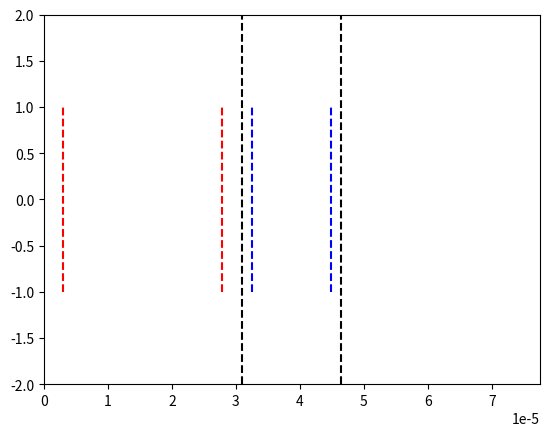

This figure's Python source:
# -*- coding: utf-8 -*-
"""
Created on Sat Nov 19 14:19:14 2022

@author: Utilisateur
"""

import numpy as np
import matplotlib.pyplot as plt
import matplotlib.animation as animation

epsilon = 10e-5

# Constantes :
c = 2.99792458e8
lambda_0 = 1.55e-6
N_lambda = 25
eps_air = 1 
T = lambda_0 / c
k_0 = (2*np.pi)/(T*c)

# Creation limites figure
fig = plt.figure()
line, = plt.plot([], [])

# Nombre de positions
xmin = 0
xmax = 50*lambda_0 # Augmentation du domaine
L = xmax - xmin

plt.xlim(xmin, xmax)
plt.ylim(-2, 2)

# Pas et facteur de stabilité
dx = lambda_0 / N_lambda
S = 1
dt = (S * dx) / c

# Valeurs abscisses
nbx = int(L / dx)
x = np.linspace(xmin, xmax, nbx)

# Nombre valeurs temporelles
nbt = int(1.7 * (xmax/lambda_0) * T / dt)

# Paramètres milieu transparent
n_milieu = 2
lambda_milieu = lambda_0/n_milieu
largeur_milieu = 10*lambda_0

debut_milieu = L/2 - largeur_milieu/2
fin_milieu = L/2 + largeur_milieu/2

# Tableau des constantes diaéliectriques
eps_r = np.ones(nbx)
for i in range(nbx):
    if(x[i] >= debut_milieu and x[i]  <= fin_milieu):
        eps_r[i] = n_milieu**2
        
# Limites visuelles du milieu
plt.vlines(debut_milieu, -2, 2, colors='k', linestyle='dashed')
plt.vlines(fin_milieu, -2, 2, colors='k', linestyle='dashed')

# Creation tableaux des positons à t-1, t et t+1
un_inf = np.zeros(nbx)
un = np.zeros(nbx)
un_sup = np.zeros(nbx)

# Détermination des tailles des milieux
transition1 = 0
transition2 = 0

for i in range(nbx):
    if(eps_r[i] != 1):
        transition1 = i-1
        break

for j in range(transition1+1, nbx):
    if(eps_r[j] != n_milieu**2):
        transition2 = j
        break
    
intervalle_air_milieu = transition1
intervalle_milieu_air = transition2 - transition1

# Variables pour mesure vitesse numérique
# tableaux : [indice position, instant de passage] = [int, temps(s)]

Air1 = [0, 0] # Dans l'air
Air2 = [0, 0] 

Milieu1 = [0, 0] # Dans le milieu
Milieu2 = [0, 0]
                              
Air1[0] = int(intervalle_air_milieu/10)
Air2[0] = int(9*intervalle_air_milieu/10)
Milieu1[0] = int(transition1 + intervalle_milieu_air/10)
Milieu2[0] = int(transition1 + 9*intervalle_milieu_air/10)
    
print("\n--------------------\nPoints de mesure (m)\n--------------------")
print("\nDans l'air : \nx1 = ", Air1[0]*dx, "\nx2 = ", Air2[0]*dx, "\n")
print("Dans le milieu : \nx'1 = ", Milieu1[0]*dx, "\nx'2 = ", Milieu2[0]*dx, "\n")

print("\nDébut simulation\n")

# Boucle temporelle principale
for n in range(nbt):
    
    for i in range(nbx-1):
        un_sup[i] = ( S**2/eps_r[i] ) * (un[i+1] - 2*un[i] + un[i-1]) + 2*un[i] - un_inf[i]
    
    # Calcul de l'instant
    t_sup = (n + 1) * dt
    
    # Détections passage de l'onde dans l'air
    if un_sup[Air1[0]] > epsilon and Air1[1] == 0:
        Air1[1] = t_sup - dt
        print("Mesure 1 dans l'air effectuée\n")
    if un_sup[Air2[0]] > epsilon and Air2[1] == 0:
        Air2[1] = t_sup - dt
        print("Mesure 2 dans l'air effectuée\n")
        
    # Détection passe de l'onde dans le milieu    
    if un_sup[Milieu1[0]] > epsilon and Milieu1[1] == 0:
        Milieu1[1] = t_sup - dt
        print("Mesure 1 dans le milieu effectuée\n")    
    if un_sup[Milieu2[0]] > epsilon and Milieu2[1] == 0:
        Milieu2[1] = t_sup - dt
        print("Mesure 2 dans le milieu effectuée\n")
        
    # Suppression des réflexions
    if t_sup < 25*T:
        # Onde venant de la gauche :
        un_sup[0] = np.cos( (2*np.pi/T * t_sup) ) * np.exp( -(t_sup - 10*T)**2 / (4*T)**2 )
    else:
        # Pour que l'onde parte à l'infini à gauche
        un_sup[0] = un[1]
    
    # Pour que l'onde parte à l'infini à droite
    un_sup[nbx-1] = un[nbx-2] 
    
    un_inf[:] = un[:]
    un[:] = un_sup[:]
    

print("Fin simulation\n\n")
    
print("---------------------\nRésultats mesures (s)\n---------------------")

print("\nL'onde est passée : \n\npar x1 à t1 = ", Air1[1], "\npar x2 à t2 = ", Air2[1])
print("\npar x'1 à t'1 = ", Milieu1[1], "\npar x'2 à t'2 = ", Milieu2[1], "\n")

# Calcul de la vitesse dans le milieu
v_air = (Air2[0] - Air1[0])*dx / (Air2[1] - Air1[1])
v_milieu = (Milieu2[0] - Milieu1[0])*dx / (Milieu2[1] - Milieu1[1])

print("-------------------------\nVitesses numériques (m/s)\n-------------------------")

print("\nDans l'air : v_air = ", v_air)
print("\nDans le milieu : v_milieu = ", v_milieu)
print("\n\n => Rapport : v_air/v_milieu = ", v_air/v_milieu)

# Limites visuelles des points de mesure dans l'air
plt.vlines(Air1[0]*dx, -1, 1, colors='r', linestyle='dashed')
plt.vlines(Air2[0]*dx, -1, 1, colors='r', linestyle='dashed')

# Limites visuelles des points de mesure dans le milieu
plt.vlines(Milieu1[0]*dx, -1, 1, colors='b', linestyle='dashed')
plt.vlines(Milieu2[0]*dx, -1, 1, colors='b', linestyle='dashed')

plt.show()

